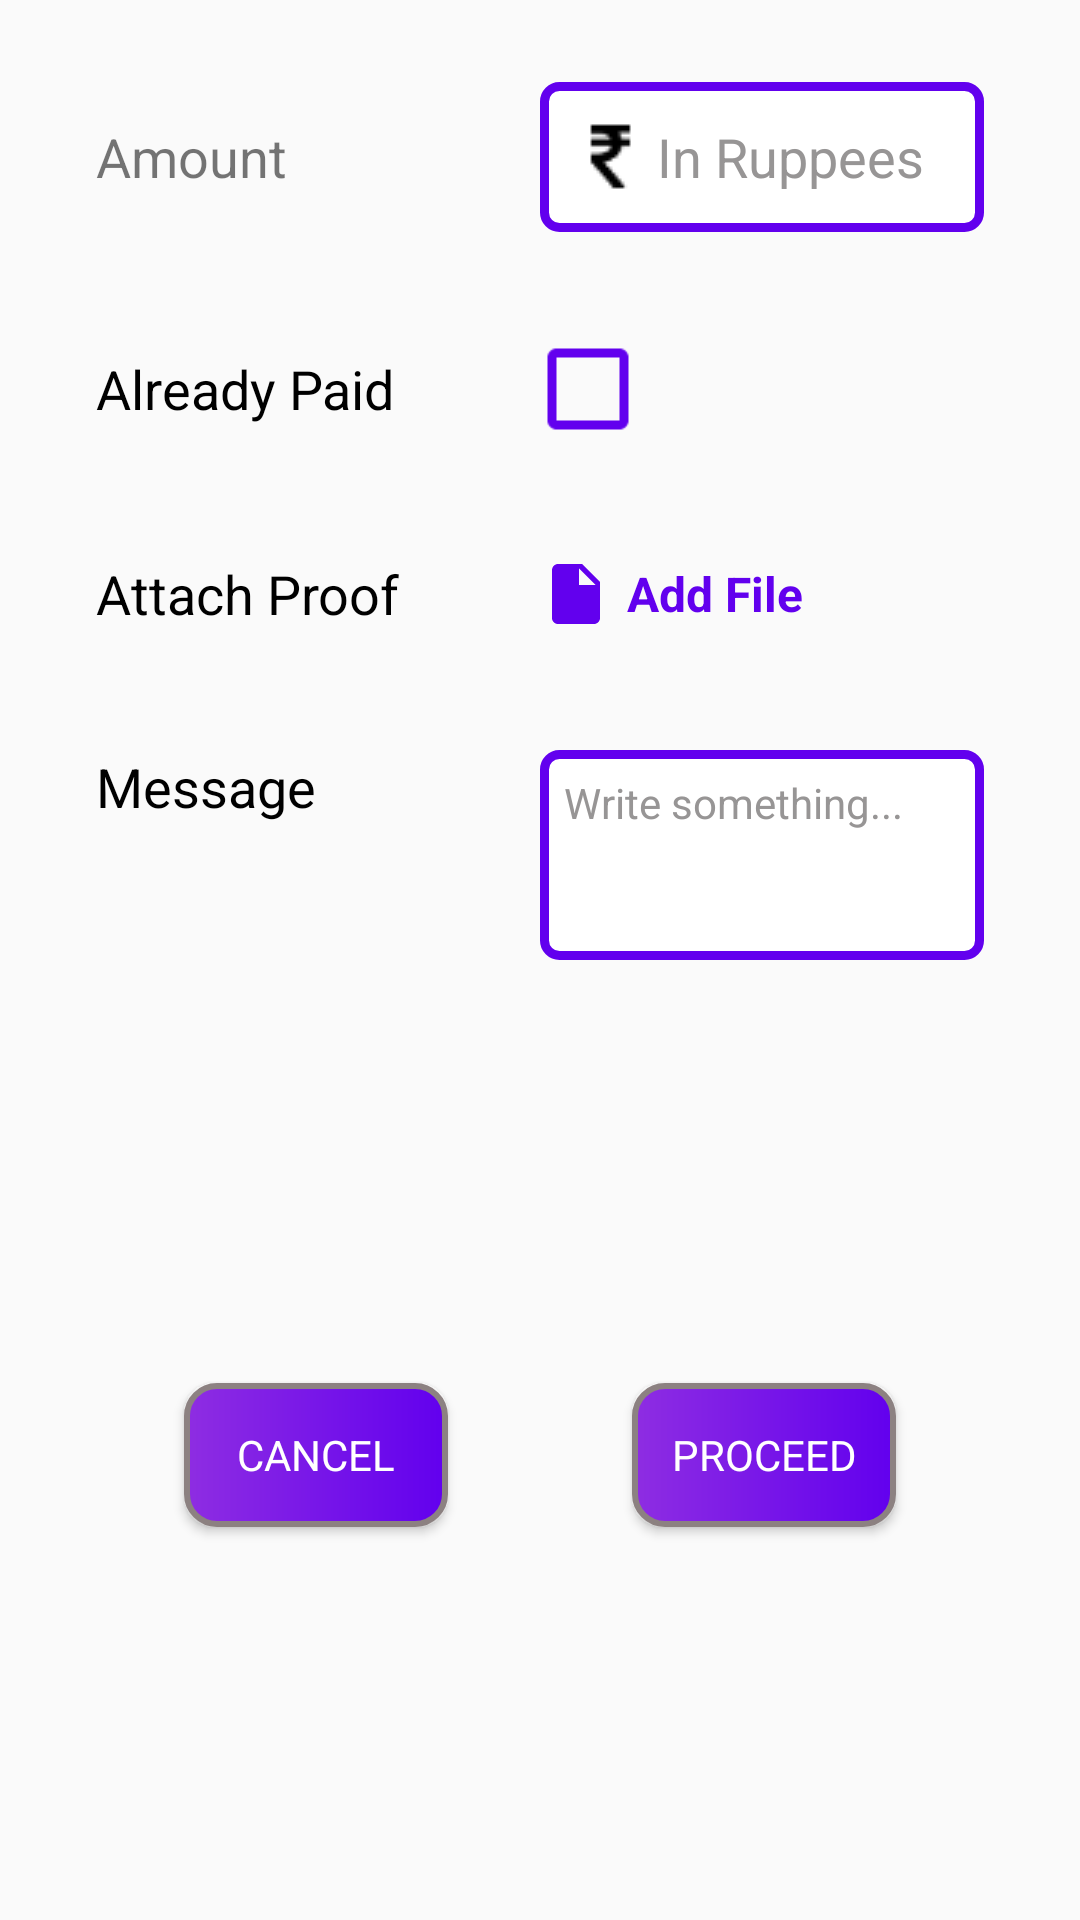

Reconstruct the res/layout file that produces this screen, plus the resources it refers to.
<!-- AndroidManifest.xml: application theme AppTheme -->
<!-- res/layout/sendmoneypopup.xml -->
<?xml version="1.0" encoding="utf-8"?>
<androidx.constraintlayout.widget.ConstraintLayout xmlns:android="http://schemas.android.com/apk/res/android"
    xmlns:app="http://schemas.android.com/apk/res-auto"
    xmlns:tools="http://schemas.android.com/tools"
    android:layout_width="match_parent"
    android:layout_height="wrap_content"
    android:id="@+id/constlayout">

    <TextView
        android:id="@+id/textView8"
        android:layout_width="wrap_content"
        android:layout_height="wrap_content"
        android:layout_marginStart="32dp"
        android:layout_marginTop="40dp"
        android:text="Amount "
        android:textColor="#8A000000"
        android:textSize="18sp"
        app:layout_constraintStart_toStartOf="parent"
        app:layout_constraintTop_toTopOf="parent" />

    <EditText
        android:id="@+id/sendmoneyamount"
        android:layout_width="0dp"
        android:layout_height="50dp"
        android:layout_marginStart="80dp"
        android:layout_marginEnd="32dp"
        android:background="@drawable/stroke_white"
        android:drawableLeft="@drawable/ic_rupee_indian"
        android:gravity="center|left"
        android:hint="In Ruppees"
        android:inputType="number"
        android:padding="8dp"
        android:textColor="#000000"
        android:textColorHint="#979595"
        android:textSize="18sp"
        app:layout_constraintBottom_toBottomOf="@+id/textView8"
        app:layout_constraintEnd_toEndOf="parent"
        app:layout_constraintStart_toEndOf="@+id/textView8"
        app:layout_constraintTop_toTopOf="@+id/textView8" />

    <EditText
        android:id="@+id/sendmoneymessage"
        android:layout_width="0dp"
        android:layout_height="70dp"
        android:layout_marginEnd="32dp"
        android:background="@drawable/stroke_white"
        android:gravity="top"
        android:hint="Write something..."
        android:padding="8dp"
        android:textColor="#000000"
        android:textColorHint="#979595"
        android:textSize="14sp"
        app:layout_constraintEnd_toEndOf="parent"
        app:layout_constraintStart_toStartOf="@+id/sendmoneyamount"
        app:layout_constraintTop_toTopOf="@+id/textView12" />

    <TextView
        android:id="@+id/textView9"
        android:layout_width="wrap_content"
        android:layout_height="wrap_content"
        android:layout_marginTop="40dp"
        android:text="Already Paid"
        android:textColor="#000000"
        android:textSize="18sp"
        app:layout_constraintStart_toStartOf="@+id/textView8"
        app:layout_constraintTop_toBottomOf="@+id/sendmoneyamount" />

    <CheckBox
        android:id="@+id/sendmoneypaidcheckbox"
        android:layout_width="wrap_content"
        android:layout_height="wrap_content"
        android:buttonTint="@color/colorPrimary"
        android:scaleX="1.5"
        android:scaleY="1.5"
        app:layout_constraintBottom_toBottomOf="@+id/textView9"
        app:layout_constraintStart_toStartOf="@+id/sendmoneyamount"
        app:layout_constraintTop_toTopOf="@+id/textView9" />

    <TextView
        android:id="@+id/textView10"
        android:layout_width="wrap_content"
        android:layout_height="wrap_content"
        android:layout_marginTop="40dp"
        android:text="Attach Proof"
        android:textColor="#000000"
        android:textSize="18sp"
        app:layout_constraintStart_toStartOf="@+id/textView9"
        app:layout_constraintTop_toBottomOf="@+id/sendmoneypaidcheckbox" />

    <TextView
        android:id="@+id/sendmoneyproof"
        android:layout_width="wrap_content"
        android:layout_height="wrap_content"
        android:drawableLeft="@drawable/fileicon"
        android:drawablePadding="5dp"
        android:gravity="center_vertical"
        android:text="Add File"
        android:textColor="@color/colorPrimary"
        android:textSize="16sp"
        android:textStyle="bold"
        app:layout_constraintBottom_toBottomOf="@+id/textView10"
        app:layout_constraintStart_toStartOf="@+id/sendmoneypaidcheckbox"
        app:layout_constraintTop_toTopOf="@+id/textView10" />

    <TextView
        android:id="@+id/textView12"
        android:layout_width="wrap_content"
        android:layout_height="wrap_content"
        android:layout_marginTop="40dp"
        android:text="Message"
        android:textColor="#000000"
        android:textSize="18sp"
        app:layout_constraintStart_toStartOf="@+id/textView10"
        app:layout_constraintTop_toBottomOf="@+id/sendmoneyproof" />

    <Button
        android:id="@+id/sendmoneycancel"
        android:layout_width="wrap_content"
        android:layout_height="wrap_content"
        android:layout_marginTop="40dp"
        android:layout_marginBottom="30dp"
        android:background="@drawable/stroke"
        android:text="Cancel"
        android:textColor="#FFFFFF"
        app:layout_constraintBottom_toBottomOf="parent"
        app:layout_constraintEnd_toStartOf="@+id/sendmoneyproceed"
        app:layout_constraintStart_toStartOf="parent"
        app:layout_constraintTop_toBottomOf="@+id/sendmoneymessage" />

    <Button
        android:id="@+id/sendmoneyproceed"
        android:layout_width="wrap_content"
        android:layout_height="wrap_content"
        android:background="@drawable/stroke"
        android:text="Proceed"
        android:textColor="#FFFFFF"
        app:layout_constraintEnd_toEndOf="parent"
        app:layout_constraintStart_toEndOf="@+id/sendmoneycancel"
        app:layout_constraintTop_toTopOf="@+id/sendmoneycancel" />

</androidx.constraintlayout.widget.ConstraintLayout>
<!-- resources referenced by this layout -->
<resources>
  <color name="colorPrimary">#6200EE</color>
  <!-- drawable fileicon (drawable) -->
  <vector android:height="24dp" android:tint="@color/colorPrimary"
      android:viewportHeight="24.0" android:viewportWidth="24.0"
      android:width="24dp" xmlns:android="http://schemas.android.com/apk/res/android">
      <path android:fillColor="@color/colorPrimary" android:pathData="M6,2c-1.1,0 -1.99,0.9 -1.99,2L4,20c0,1.1 0.89,2 1.99,2L18,22c1.1,0 2,-0.9 2,-2L20,8l-6,-6L6,2zM13,9L13,3.5L18.5,9L13,9z"/>
  </vector>
  <!-- drawable ic_rupee_indian: png bitmap (drawable, 504 bytes) -->
  <!-- drawable stroke (drawable) -->
  <?xml version="1.0" encoding="utf-8"?>
  <shape android:shape="rectangle" xmlns:android="http://schemas.android.com/apk/res/android">
  
      <gradient android:startColor="#8E2DE2" android:endColor="@color/colorPrimary"/>
      <stroke android:width="2dp" android:color="#8C8181"/>
      <corners android:radius="10dp"/>
  </shape>
  <!-- drawable stroke_white (drawable) -->
  <?xml version="1.0" encoding="utf-8"?>
  <shape android:shape="rectangle" xmlns:android="http://schemas.android.com/apk/res/android">
  
      <solid android:color="#FFFFFF"/>
  
      <corners android:radius="5dp"/>
  
      <stroke android:color="@color/colorPrimary" android:width="3dp"/>
  
  </shape>
  <style name="AppTheme" parent="Theme.AppCompat.Light.DarkActionBar">
          
          <item name="colorPrimary">@color/colorPrimary</item>
          <item name="colorPrimaryDark">@color/colorPrimaryDark</item>
          <item name="colorAccent">@color/colorAccent</item>
          <item name="fontFamily">@font/comfortaa_bold</item>
      </style>
  <color name="colorPrimaryDark">#7E24CD</color>
  <color name="colorAccent">#03DAC5</color>
</resources>
